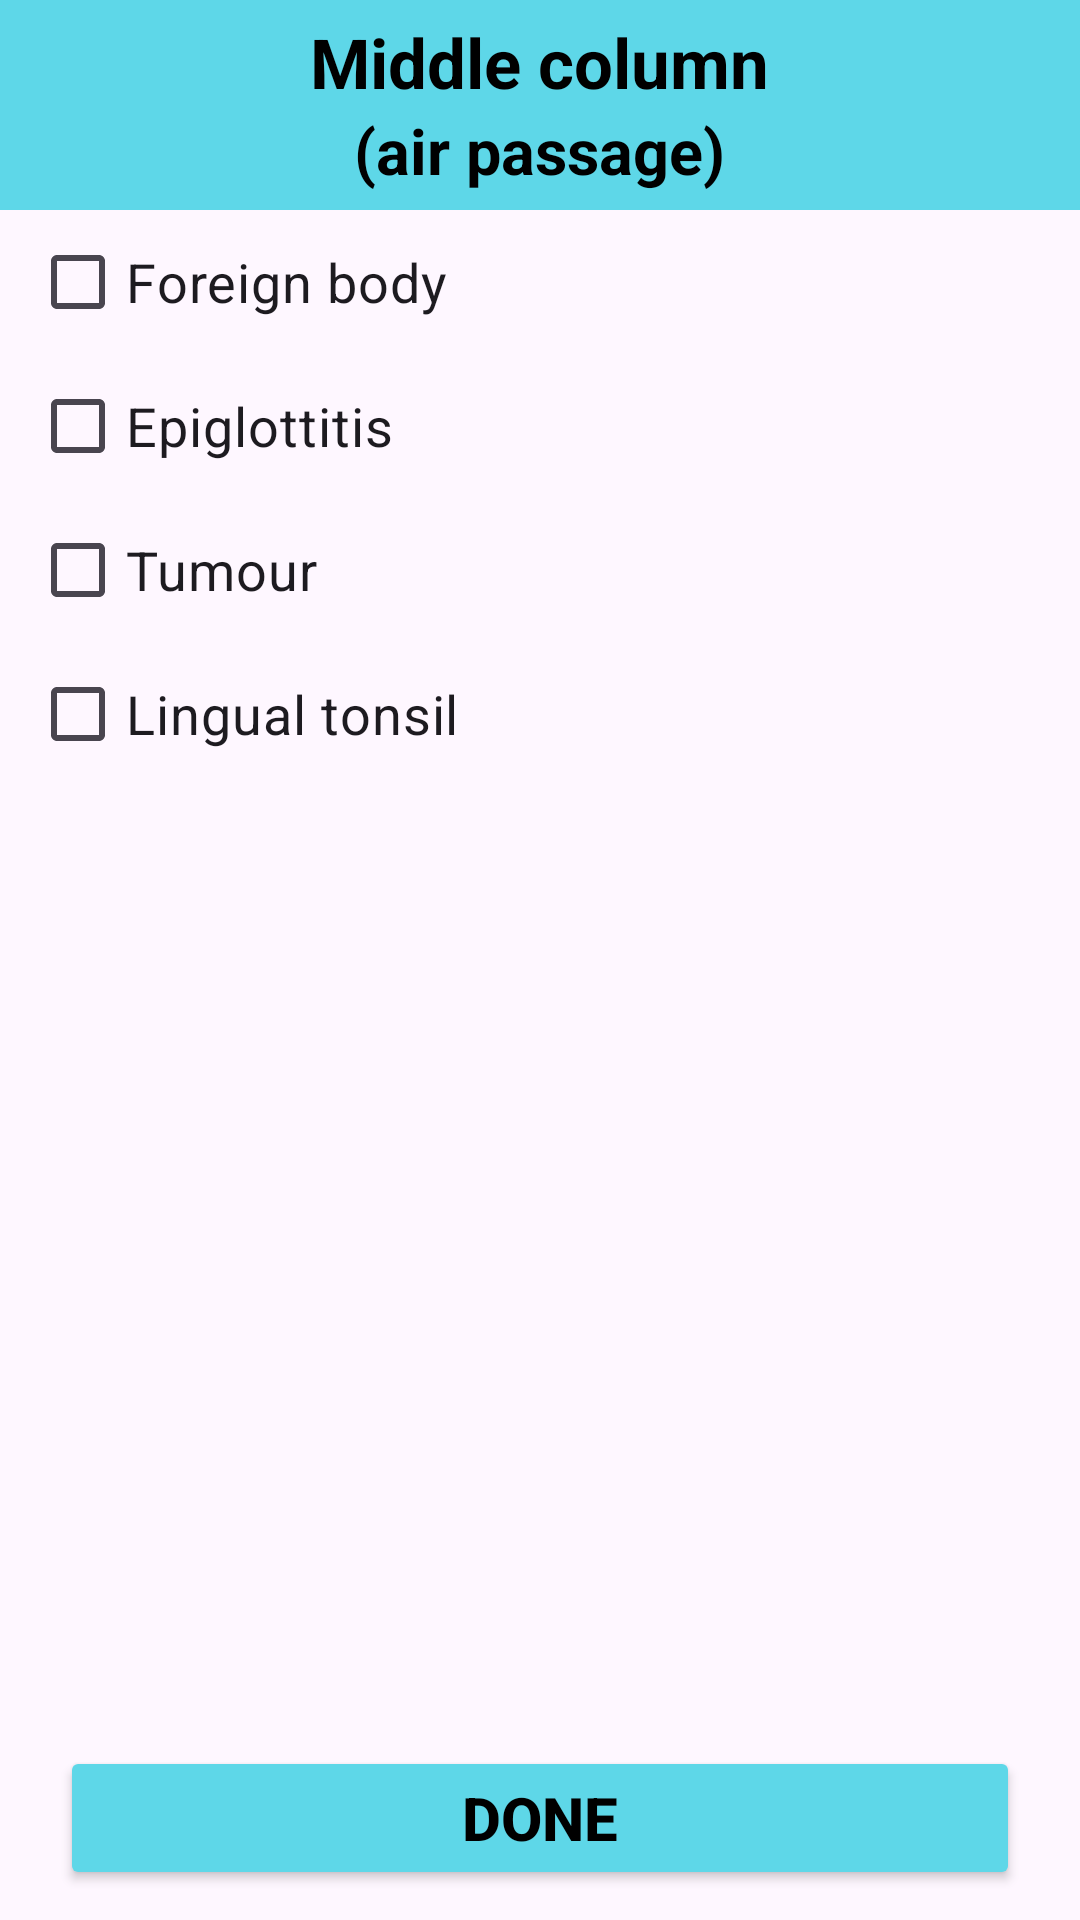

Here is an Android app screen rendered from its layout file. Give the layout XML and the strings, colors and styles it references.
<!-- AndroidManifest.xml: application theme Theme.LastApp -->
<!-- res/layout/activity_middle.xml -->
<?xml version="1.0" encoding="utf-8"?>
<LinearLayout
    xmlns:android="http://schemas.android.com/apk/res/android"
    xmlns:app="http://schemas.android.com/apk/res-auto"
    xmlns:tools="http://schemas.android.com/tools"
    android:layout_width="match_parent"
    android:layout_height="match_parent"
    android:orientation="vertical"
    tools:context="com.simats.airwayanesthesia.middle">

    
    <LinearLayout
        android:layout_width="match_parent"
        android:layout_height="70dp"
        android:orientation="vertical"
        android:gravity="center"
        android:background="#5ED7E8">

        <TextView
            android:layout_width="wrap_content"
            android:layout_height="wrap_content"
            android:textSize="23dp"
            android:textStyle="bold"
            android:textColor="@color/black"
            android:text="Middle column" />
        <TextView
            android:layout_width="wrap_content"
            android:layout_height="wrap_content"
            android:textSize="21dp"
            android:textStyle="bold"
            android:textColor="@color/black"
            android:text="(air passage)" />
    </LinearLayout>

    
    <LinearLayout
        android:layout_width="match_parent"
        android:layout_height="wrap_content"
        android:orientation="vertical"
        android:gravity="left">

        
        <CheckBox
            android:id="@+id/cb11"
            android:layout_width="wrap_content"
            android:layout_height="wrap_content"
            android:layout_marginLeft="10dp"
            android:textSize="18dp"
            android:text="Foreign body" />

        
        <CheckBox
            android:id="@+id/cb1"
            android:layout_width="wrap_content"
            android:layout_height="wrap_content"
            android:textSize="18dp"
            android:layout_marginLeft="10dp"
            android:text="Epiglottitis" />

        
        <CheckBox
            android:id="@+id/cb2"
            android:layout_marginLeft="10dp"
            android:layout_width="wrap_content"
            android:textSize="18dp"
            android:layout_height="wrap_content"
            android:text="Tumour" />
        <CheckBox
            android:id="@+id/cb3"
            android:layout_marginLeft="10dp"
            android:layout_width="wrap_content"
            android:textSize="18dp"
            android:layout_height="wrap_content"
            android:text="Lingual tonsil" />
        <View
            android:layout_width="match_parent"
            android:layout_height="0dp"
            android:layout_weight="1" />
        <Button
            android:id="@+id/bn14"
            android:layout_width="match_parent"
            android:layout_height="wrap_content"
            android:textColor="@color/black"
            android:text="Done"
            android:textSize="20dp"
            android:layout_marginTop="10dp"
            android:textStyle="bold"
            android:backgroundTint="#5ED7E8"
            android:layout_marginBottom="10dp"
            android:layout_marginRight="20dp"
            android:layout_marginLeft="20dp" />



    </LinearLayout>

    

</LinearLayout>
<!-- resources referenced by this layout -->
<resources>
  <color name="black">#FF000000</color>
  <style name="Theme.LastApp" parent="Base.Theme.LastApp" />
  <style name="Base.Theme.LastApp" parent="Theme.Material3.DayNight.NoActionBar">
          
          
          <item name="android:windowDisablePreview">true</item>
          <item name="android:windowContentOverlay">@null</item>
          <item name="android:backgroundDimEnabled">false</item>
          <item name="android:windowFullscreen">true</item>
      </style>
</resources>
